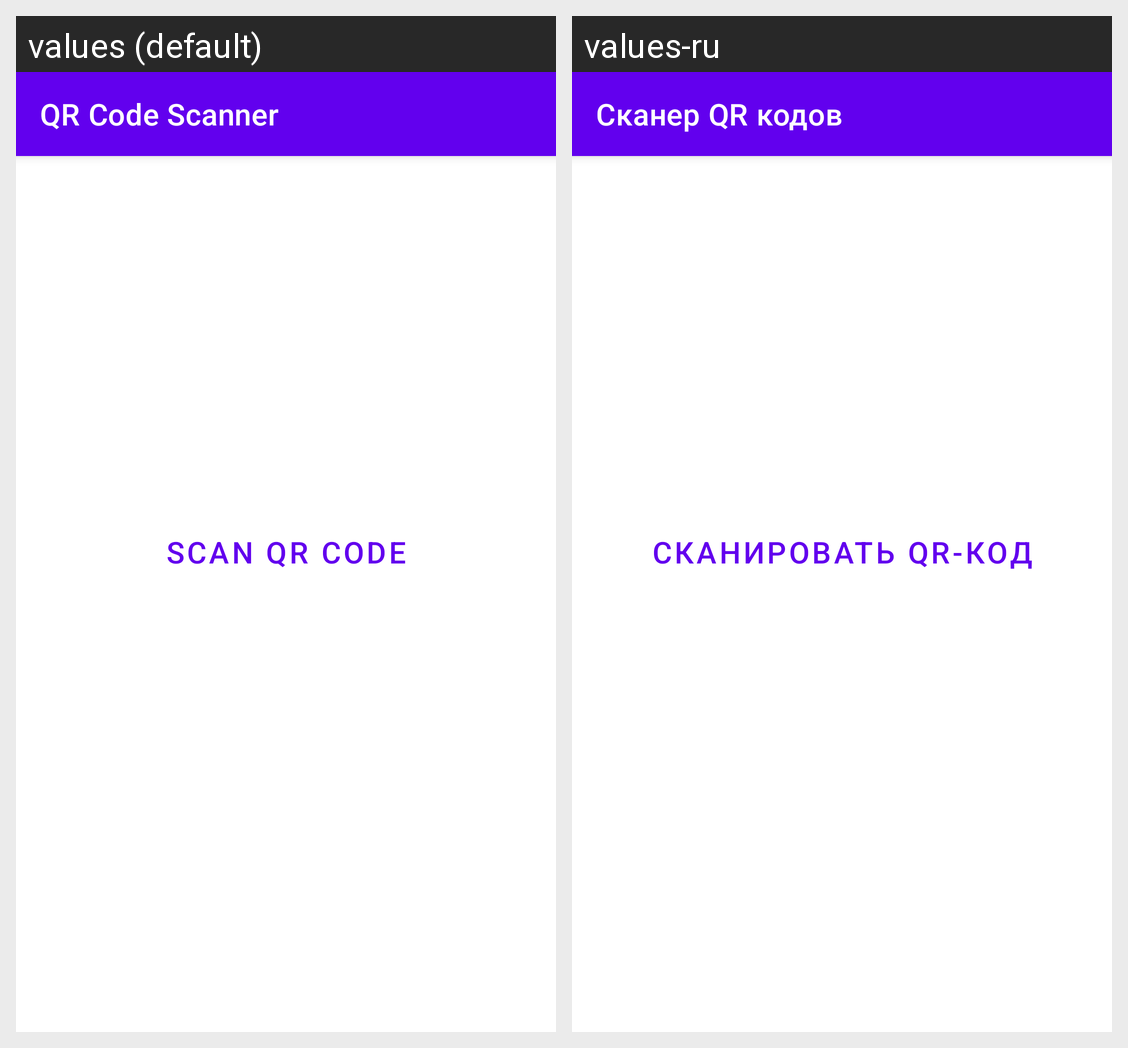

The Android screen above is rendered under two locales of the same app. Produce the string resources it draws, with the default and per-locale values.
Android screen res/layout/activity_main.xml rendered under 2 locales, left to right: values (default), values-ru. Device: Nexus 5 (rendered at 1080×1920; each locale shown at half size, 540×960, under a caption strip naming it); theme AppTheme.
Strings drawn on this screen, with the default value and each locale's value (text and hints the layout hard-codes, and strings that could not be matched under every locale, appear in the picture but are not listed):

app_name
  values: QR Code Scanner
  values-ru: Сканер QR кодов

scann
  values: Scan QR code
  values-ru: Сканировать QR-код
